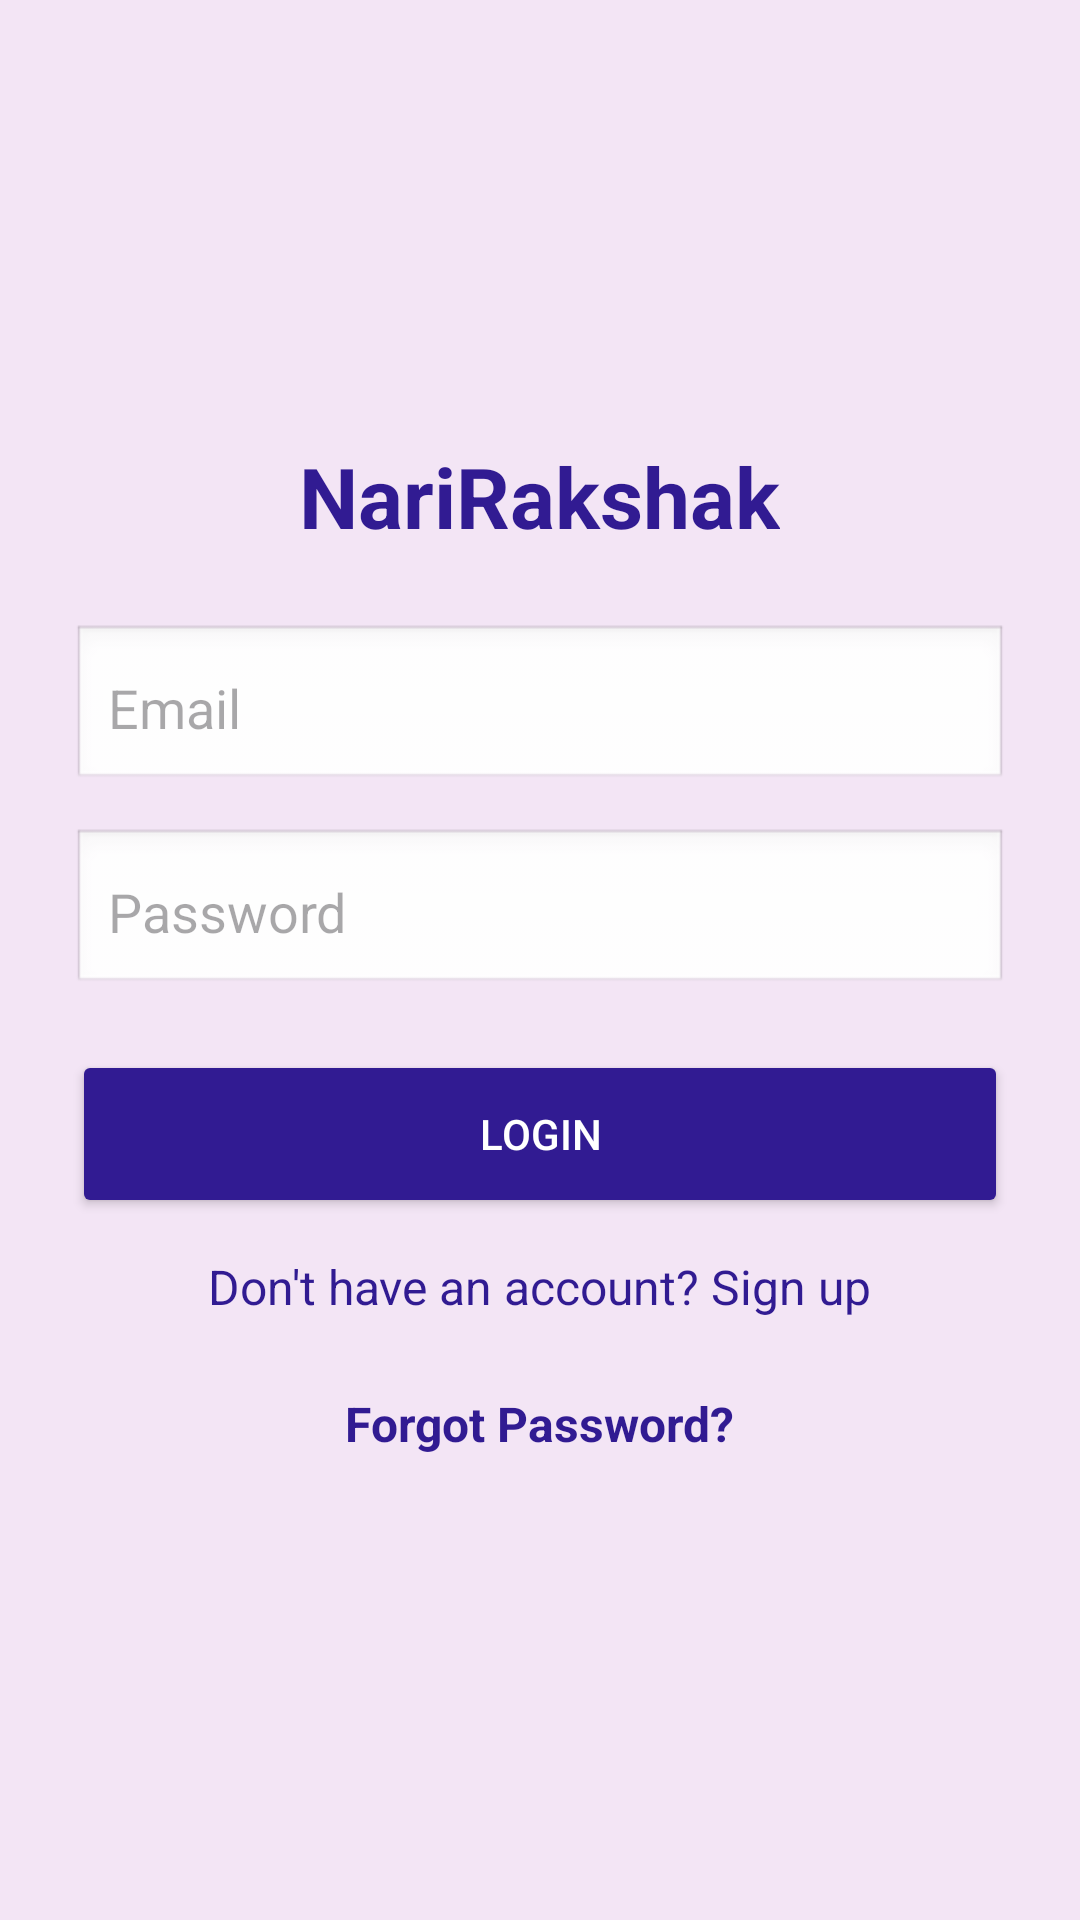

Reconstruct the res/layout file that produces this screen, plus the resources it refers to.
<!-- AndroidManifest.xml: application theme Theme.NariRakshak -->
<!-- res/layout/activity_login.xml -->
<?xml version="1.0" encoding="utf-8"?>
<LinearLayout xmlns:android="http://schemas.android.com/apk/res/android"
    xmlns:app="http://schemas.android.com/apk/res-auto"
    xmlns:tools="http://schemas.android.com/tools"
    android:layout_width="match_parent"
    android:layout_height="match_parent"
    android:orientation="vertical"
    android:padding="24dp"
    android:gravity="center"
    android:background="#F3E5F5"
    tools:context=".LoginActivity">

    <TextView
        android:layout_width="wrap_content"
        android:layout_height="wrap_content"
        android:text="@string/app_name"
        android:textSize="28sp"
        android:textStyle="bold"
        android:textColor="#311B92"
        android:layout_marginBottom="24dp"/>

    <EditText
        android:id="@+id/etEmail"
        android:layout_width="match_parent"
        android:layout_height="56dp"
        android:hint="@string/login_hint_email"
        android:textColor="#000000"
        android:background="@android:drawable/edit_text"
        android:padding="12dp"
        android:inputType="textEmailAddress"
        android:layout_marginBottom="12dp"/>

    <EditText
        android:id="@+id/etPassword"
        android:layout_width="match_parent"
        android:layout_height="56dp"
        android:hint="@string/login_hint_password"
        android:textColor="#000000"
        android:background="@android:drawable/edit_text"
        android:padding="12dp"
        android:inputType="textPassword"
        android:layout_marginBottom="18dp"/>

    <Button
        android:id="@+id/btnLogin"
        android:layout_width="match_parent"
        android:layout_height="56dp"
        android:text="@string/login_btn"
        android:backgroundTint="#311B92"
        android:textColor="@android:color/white"
        android:layout_marginBottom="12dp"/>

    <TextView
        android:id="@+id/tvGoSignup"
        android:layout_width="wrap_content"
        android:layout_height="wrap_content"
        android:text="@string/login_go_signup"
        android:textColor="#311B92"
        android:textSize="16sp"/>

    
    <TextView
        android:id="@+id/tvForgotPassword"
        android:layout_width="wrap_content"
        android:layout_height="wrap_content"
        android:text="Forgot Password?"
        android:textColor="#311B92"
        android:textStyle="bold"
        android:textSize="16sp"
        android:layout_marginTop="16dp"
        android:padding="8dp"/>

</LinearLayout>
<!-- resources referenced by this layout -->
<resources>
  <string name="app_name">NariRakshak</string>
  <string name="login_btn">Login</string>
  <string name="login_go_signup">"Don\'t have an account? Sign up"</string>
  <string name="login_hint_email">Email</string>
  <string name="login_hint_password">Password</string>
  <style name="Theme.NariRakshak" parent="Base.Theme.NariRakshak" />
  <style name="Base.Theme.NariRakshak" parent="Theme.Material3.DayNight.NoActionBar">
          
          
  
          
          <item name="android:windowContentTransitions">true</item>
      </style>
</resources>
